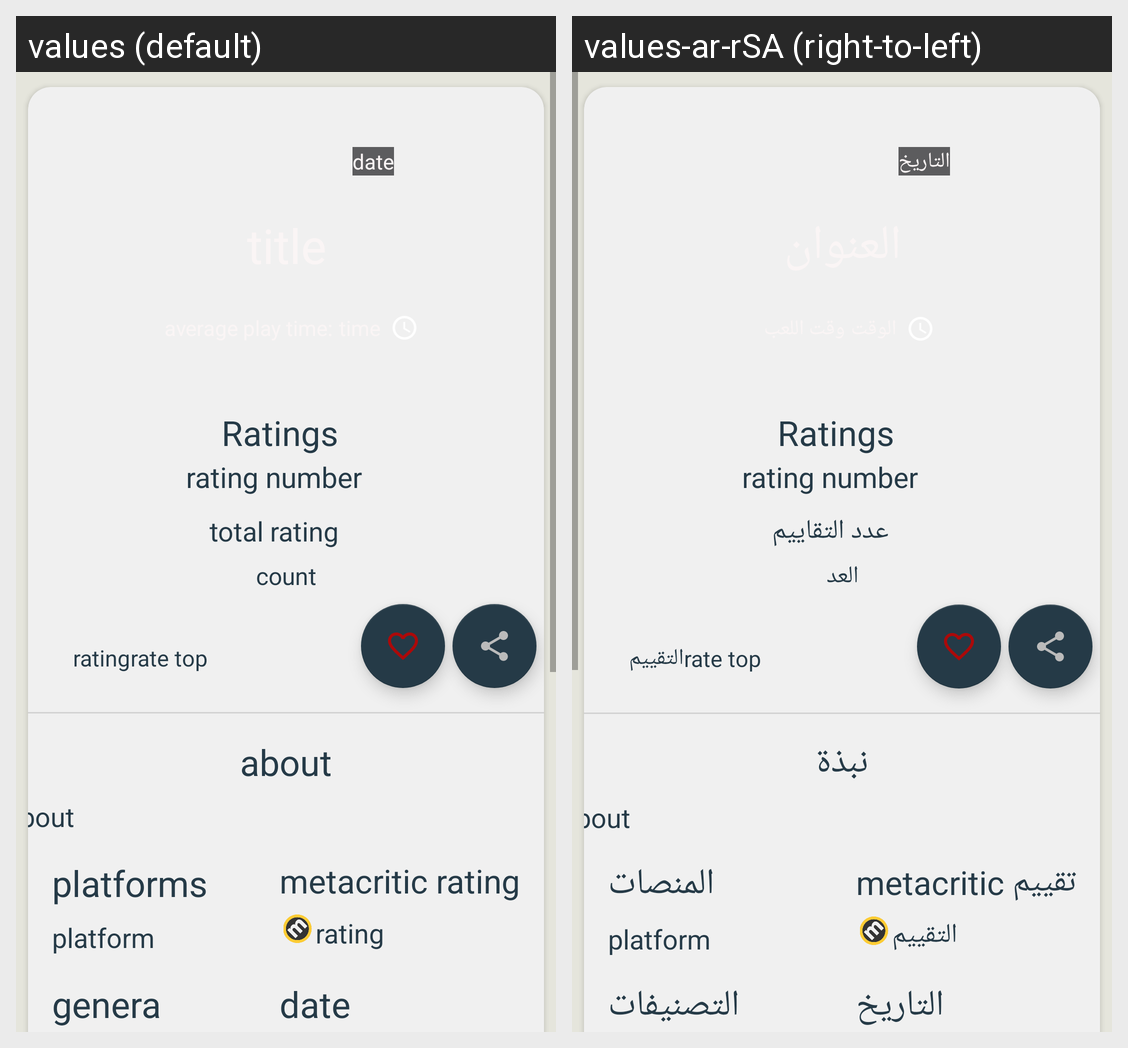

Here is an Android app screen in its default locale and in the app's own translations. Write out the translated-string differences for the strings that appear on this screen.
Android screen res/layout/fragment_game_details.xml rendered under 2 locales, left to right: values (default), values-ar-rSA (right-to-left). Device: Nexus 5 (rendered at 1080×1920; each locale shown at half size, 540×960, under a caption strip naming it); theme Theme.GameGuide.
Strings drawn on this screen, with the default value and each locale's value (text and hints the layout hard-codes, and strings that could not be matched under every locale, appear in the picture but are not listed):

gd_rating
  values: rating
  values-ar-rSA: التقييم

gd_count
  values: count
  values-ar-rSA: العد

gd_meta_rate
  values: rating
  values-ar-rSA: التقييم

gd_date
  values: date
  values-ar-rSA: التاريخ

gd_rating_count
  values: total rating
  values-ar-rSA: عدد التقاييم

gd_metacritic_rating
  values: metacritic rating
  values-ar-rSA: تقييم metacritic

GD_tv_about
  values: about
  values-ar-rSA: نبذة

GD_tv_platforms
  values: platforms
  values-ar-rSA: المنصات

GD_tv_geners
  values: genera
  values-ar-rSA: التصنيفات

GD_tv_date
  values: date
  values-ar-rSA: التاريخ
